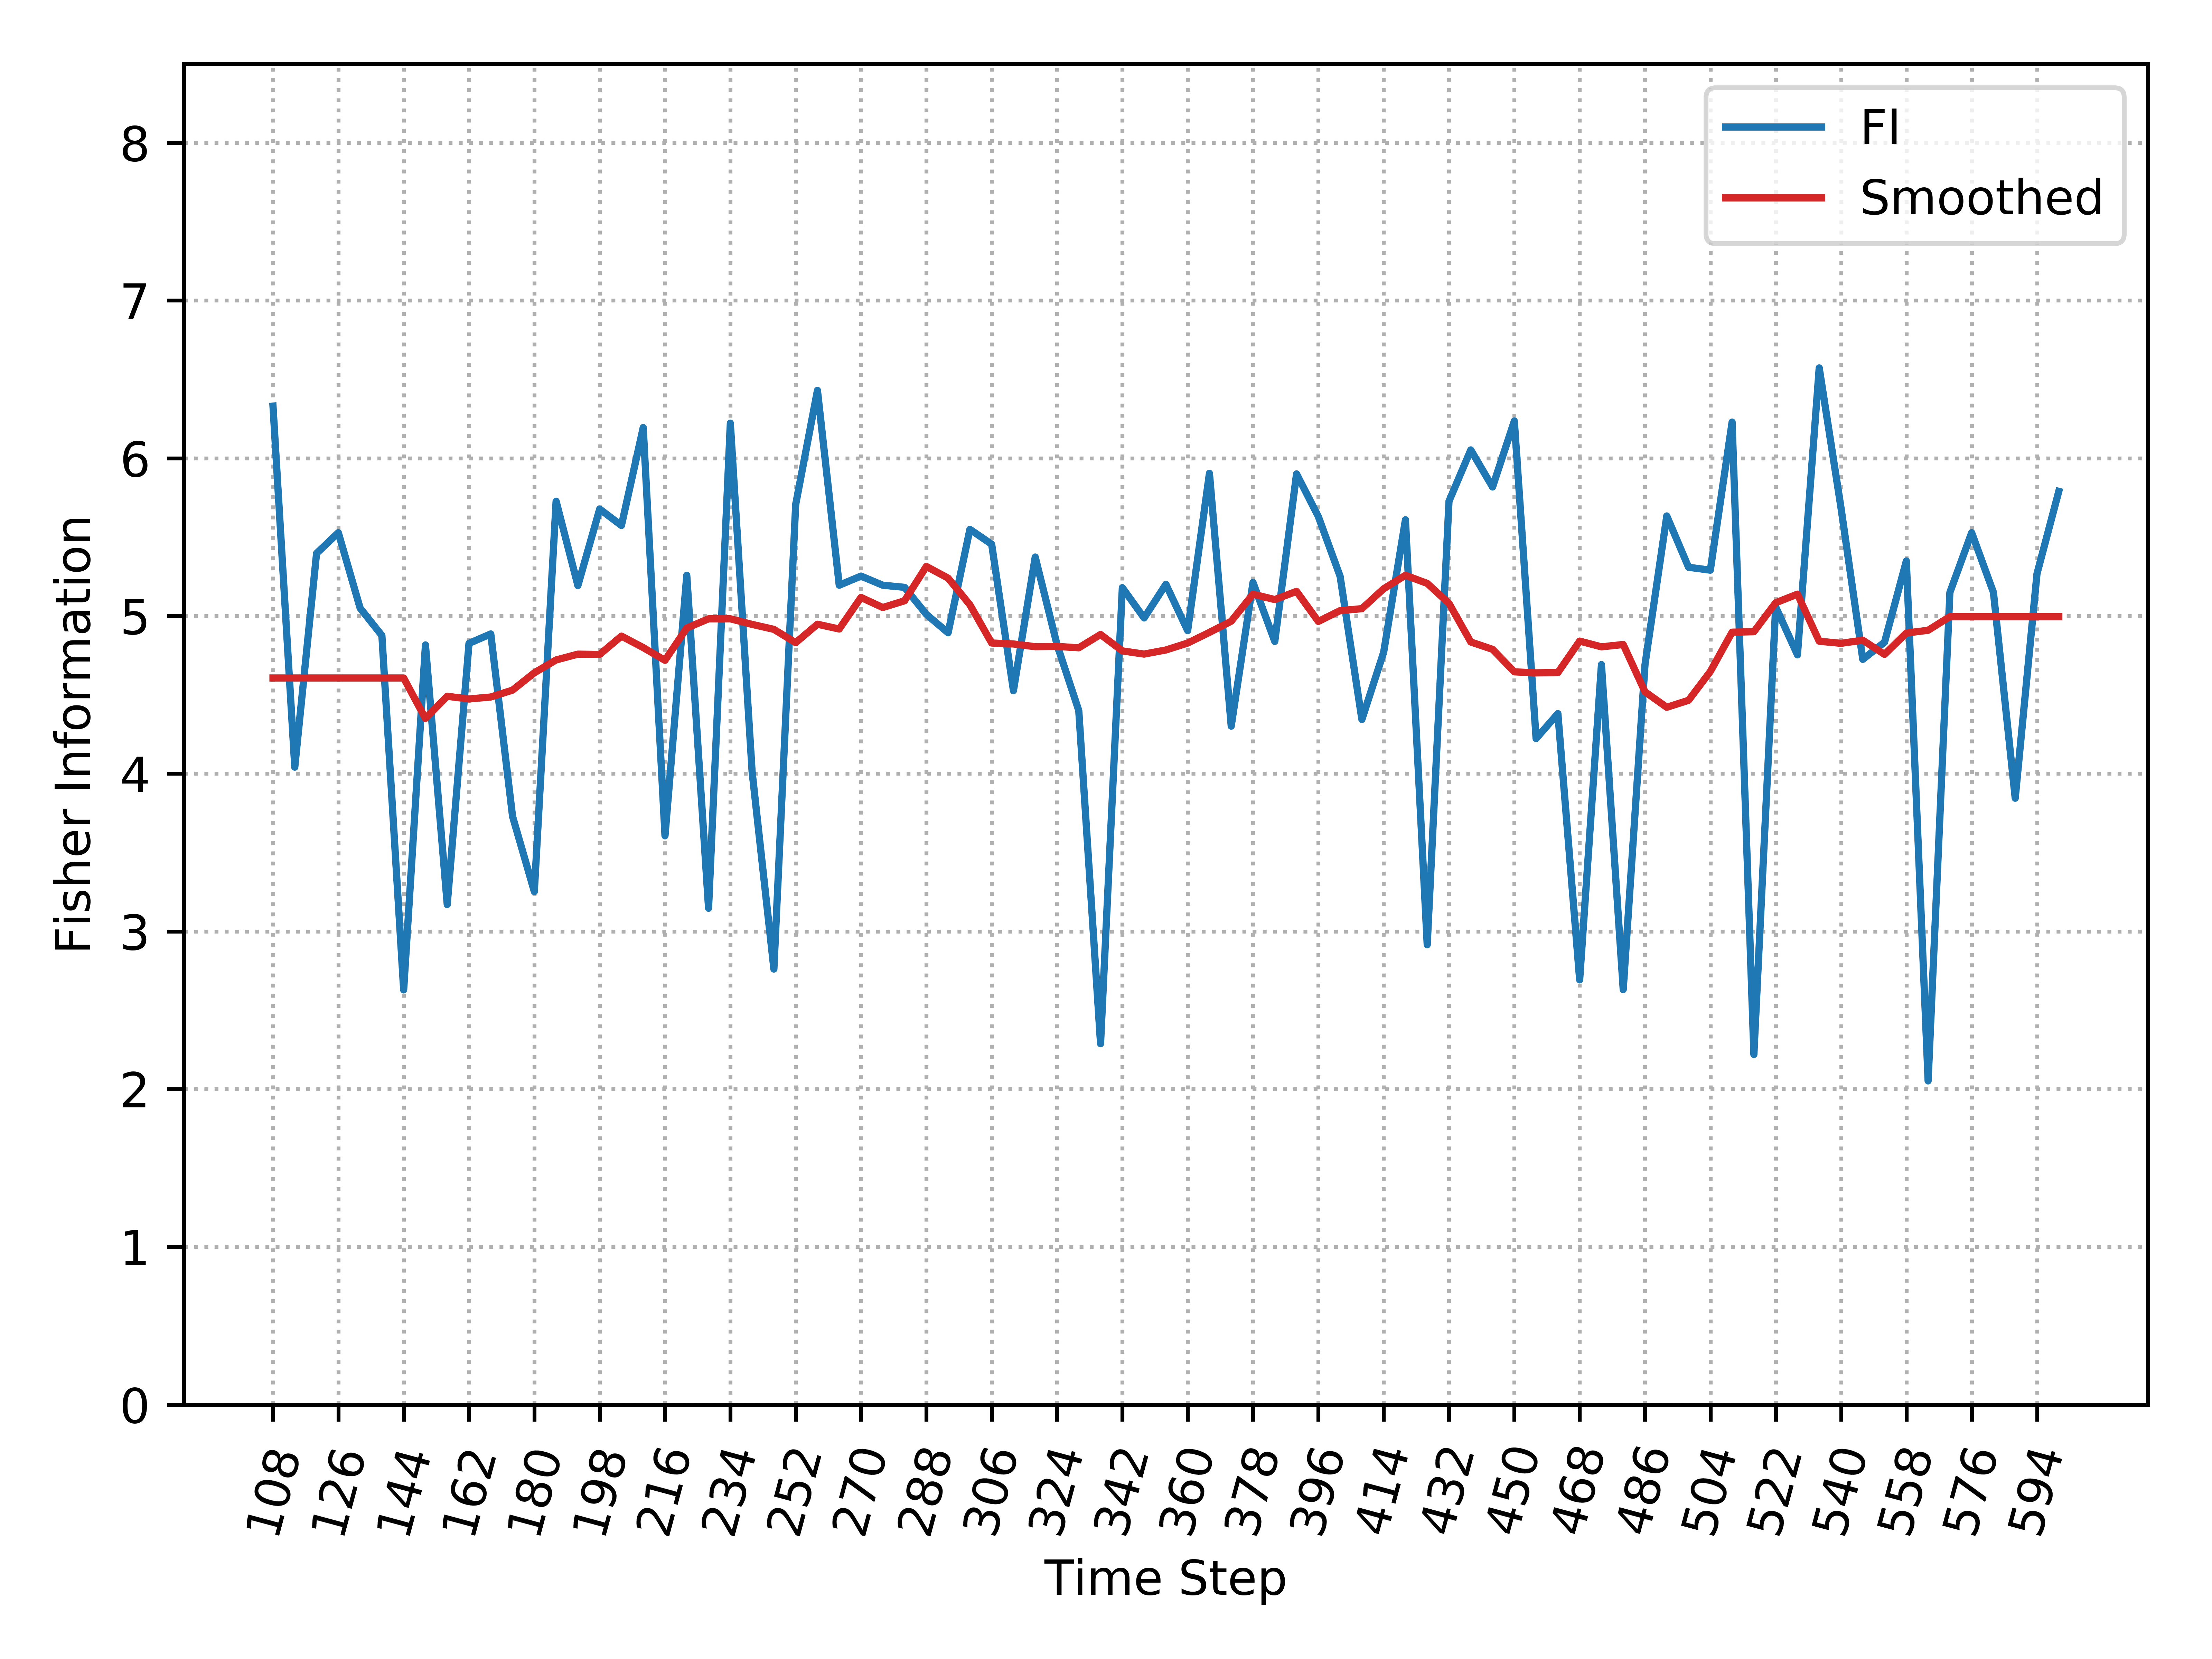

Values plotted in this chart, from the file beside it:
, Time_Step, FI, Smooth_FI
0, 108, 6.331, 4.607
1, 114, 4.041, 4.607
2, 120, 5.397, 4.607
3, 126, 5.528, 4.607
4, 132, 5.05, 4.607
5, 138, 4.876, 4.607
6, 144, 2.629, 4.607
7, 150, 4.816, 4.35
8, 156, 3.17, 4.491
9, 162, 4.826, 4.474
10, 168, 4.886, 4.486
11, 174, 3.729, 4.53
12, 180, 3.252, 4.64
13, 186, 5.728, 4.721
14, 192, 5.193, 4.758
15, 198, 5.678, 4.756
16, 204, 5.574, 4.872
17, 210, 6.195, 4.799
18, 216, 3.606, 4.719
19, 222, 5.258, 4.923
20, 228, 3.147, 4.982
21, 234, 6.222, 4.982
22, 240, 4.013, 4.947
23, 246, 2.761, 4.915
24, 252, 5.706, 4.831
25, 258, 6.43, 4.948
26, 264, 5.195, 4.917
27, 270, 5.253, 5.117
28, 276, 5.195, 5.053
29, 282, 5.181, 5.096
30, 288, 5.01, 5.314
31, 294, 4.893, 5.24
32, 300, 5.549, 5.071
33, 306, 5.455, 4.829
34, 312, 4.526, 4.822
35, 318, 5.374, 4.805
36, 324, 4.819, 4.807
37, 330, 4.4, 4.798
38, 336, 2.288, 4.882
39, 342, 5.179, 4.778
40, 348, 4.987, 4.758
41, 354, 5.201, 4.784
42, 360, 4.907, 4.828
43, 366, 5.904, 4.896
44, 372, 4.301, 4.967
45, 378, 5.212, 5.138
46, 384, 4.838, 5.104
47, 390, 5.901, 5.156
48, 396, 5.63, 4.965
49, 402, 5.252, 5.034
50, 408, 4.344, 5.046
51, 414, 4.77, 5.172
52, 420, 5.61, 5.258
53, 426, 2.915, 5.207
54, 432, 5.728, 5.08
55, 438, 6.053, 4.835
56, 444, 5.818, 4.788
57, 450, 6.236, 4.646
58, 456, 4.223, 4.639
59, 462, 4.381, 4.641
... 23 more rows
